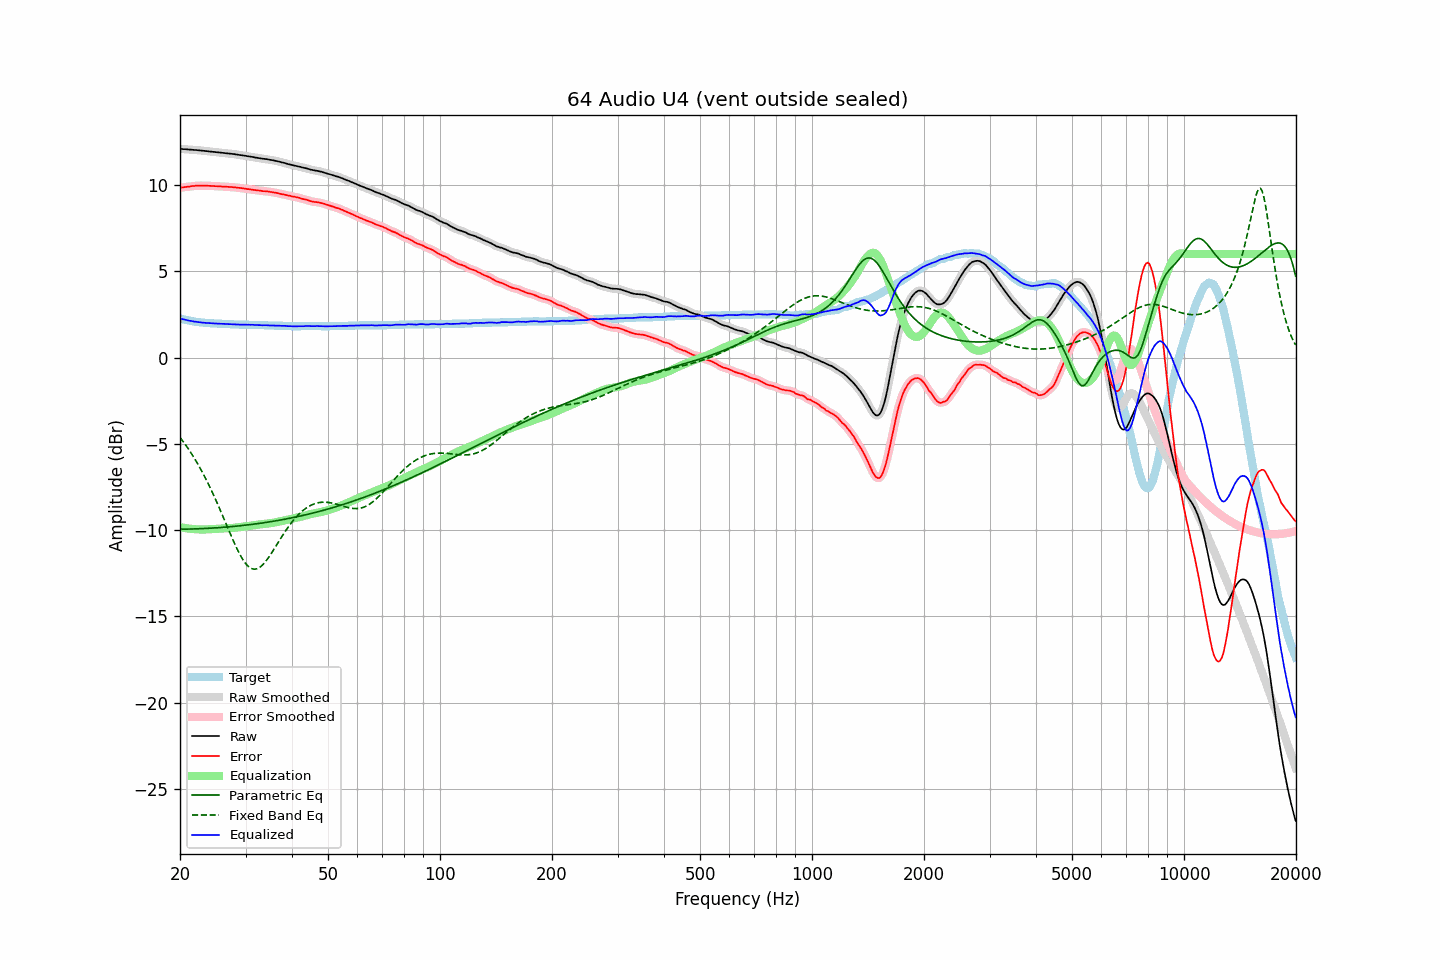

The data file committed next to this chart (first rows):
frequency, raw, error, smoothed, error_smoothed, equalization, parametric_eq, fixed_band_eq, equalized_raw, equalized_smoothed, target
20.00, 12.10, 9.83, 12.09, 9.83, -9.83, -9.95, -4.62, 2.27, 2.27, 2.27
20.20, 12.09, 9.85, 12.09, 9.85, -9.85, -9.95, -4.75, 2.24, 2.24, 2.24
20.40, 12.08, 9.86, 12.08, 9.86, -9.86, -9.95, -4.87, 2.21, 2.22, 2.22
20.61, 12.08, 9.88, 12.07, 9.88, -9.88, -9.95, -5.00, 2.20, 2.20, 2.20
20.81, 12.07, 9.89, 12.06, 9.89, -9.89, -9.94, -5.13, 2.17, 2.17, 2.18
21.02, 12.06, 9.90, 12.06, 9.90, -9.90, -9.94, -5.26, 2.15, 2.15, 2.16
21.23, 12.05, 9.91, 12.05, 9.91, -9.92, -9.94, -5.40, 2.13, 2.13, 2.14
21.44, 12.05, 9.93, 12.04, 9.92, -9.93, -9.94, -5.55, 2.12, 2.12, 2.12
21.66, 12.04, 9.94, 12.04, 9.94, -9.94, -9.93, -5.69, 2.10, 2.10, 2.10
21.87, 12.03, 9.94, 12.03, 9.95, -9.94, -9.93, -5.84, 2.08, 2.09, 2.09
22.09, 12.03, 9.96, 12.02, 9.95, -9.95, -9.93, -6.00, 2.07, 2.07, 2.07
22.31, 12.02, 9.96, 12.02, 9.96, -9.96, -9.92, -6.16, 2.06, 2.06, 2.06
22.54, 12.01, 9.96, 12.01, 9.96, -9.96, -9.92, -6.32, 2.05, 2.05, 2.05
22.76, 12.00, 9.96, 12.00, 9.96, -9.96, -9.92, -6.49, 2.03, 2.03, 2.04
22.99, 11.99, 9.96, 11.99, 9.96, -9.96, -9.91, -6.66, 2.02, 2.02, 2.03
23.22, 11.98, 9.96, 11.98, 9.96, -9.96, -9.91, -6.84, 2.02, 2.02, 2.02
23.45, 11.97, 9.96, 11.97, 9.96, -9.96, -9.90, -7.02, 2.01, 2.01, 2.01
23.69, 11.96, 9.96, 11.96, 9.96, -9.96, -9.90, -7.20, 2.00, 2.00, 2.00
23.92, 11.95, 9.95, 11.95, 9.95, -9.95, -9.89, -7.39, 1.99, 1.99, 2.00
24.16, 11.94, 9.95, 11.94, 9.95, -9.95, -9.89, -7.59, 1.99, 1.99, 1.99
24.40, 11.93, 9.94, 11.93, 9.94, -9.94, -9.88, -7.79, 1.98, 1.98, 1.99
24.65, 11.92, 9.94, 11.92, 9.94, -9.94, -9.88, -7.99, 1.98, 1.98, 1.98
24.89, 11.91, 9.93, 11.91, 9.93, -9.93, -9.87, -8.19, 1.97, 1.97, 1.98
25.14, 11.90, 9.93, 11.90, 9.93, -9.93, -9.86, -8.40, 1.97, 1.97, 1.97
25.39, 11.89, 9.92, 11.89, 9.92, -9.92, -9.86, -8.62, 1.96, 1.96, 1.97
25.65, 11.88, 9.92, 11.88, 9.92, -9.92, -9.85, -8.83, 1.96, 1.96, 1.96
25.91, 11.87, 9.91, 11.87, 9.91, -9.91, -9.84, -9.05, 1.95, 1.95, 1.96
26.16, 11.86, 9.91, 11.86, 9.91, -9.91, -9.84, -9.27, 1.95, 1.95, 1.95
26.43, 11.85, 9.90, 11.85, 9.90, -9.90, -9.83, -9.49, 1.94, 1.94, 1.95
26.69, 11.84, 9.90, 11.84, 9.90, -9.90, -9.82, -9.71, 1.94, 1.94, 1.94
26.96, 11.83, 9.89, 11.83, 9.89, -9.89, -9.81, -9.93, 1.94, 1.94, 1.94
27.23, 11.82, 9.88, 11.82, 9.88, -9.88, -9.81, -10.15, 1.93, 1.93, 1.94
27.50, 11.81, 9.88, 11.81, 9.88, -9.88, -9.80, -10.37, 1.93, 1.93, 1.93
27.77, 11.80, 9.87, 11.80, 9.87, -9.87, -9.79, -10.58, 1.93, 1.93, 1.93
28.05, 11.79, 9.87, 11.78, 9.86, -9.86, -9.78, -10.79, 1.92, 1.92, 1.92
28.33, 11.77, 9.85, 11.77, 9.85, -9.85, -9.77, -10.99, 1.91, 1.92, 1.92
28.62, 11.76, 9.84, 11.75, 9.84, -9.84, -9.76, -11.18, 1.91, 1.91, 1.92
28.90, 11.74, 9.83, 11.74, 9.83, -9.83, -9.75, -11.37, 1.91, 1.91, 1.91
29.19, 11.73, 9.82, 11.73, 9.82, -9.82, -9.74, -11.54, 1.91, 1.91, 1.91
29.48, 11.72, 9.81, 11.71, 9.81, -9.81, -9.73, -11.69, 1.91, 1.91, 1.91
29.78, 11.70, 9.79, 11.70, 9.79, -9.79, -9.72, -11.83, 1.90, 1.91, 1.91
30.08, 11.69, 9.78, 11.68, 9.78, -9.78, -9.71, -11.95, 1.91, 1.90, 1.91
30.38, 11.67, 9.76, 11.67, 9.76, -9.77, -9.70, -12.06, 1.90, 1.90, 1.91
30.68, 11.66, 9.76, 11.65, 9.75, -9.75, -9.69, -12.14, 1.90, 1.90, 1.90
30.99, 11.64, 9.74, 11.64, 9.74, -9.74, -9.68, -12.20, 1.90, 1.90, 1.90
31.30, 11.63, 9.73, 11.62, 9.73, -9.73, -9.67, -12.24, 1.90, 1.90, 1.90
31.61, 11.61, 9.71, 11.61, 9.71, -9.71, -9.65, -12.26, 1.89, 1.89, 1.90
31.93, 11.59, 9.70, 11.59, 9.70, -9.70, -9.64, -12.26, 1.89, 1.89, 1.89
32.24, 11.58, 9.69, 11.57, 9.69, -9.69, -9.63, -12.23, 1.89, 1.88, 1.89
32.57, 11.56, 9.68, 11.56, 9.68, -9.68, -9.62, -12.19, 1.88, 1.88, 1.88
32.89, 11.55, 9.67, 11.54, 9.67, -9.67, -9.60, -12.13, 1.88, 1.88, 1.88
33.22, 11.53, 9.65, 11.53, 9.65, -9.66, -9.59, -12.05, 1.87, 1.87, 1.88
33.55, 11.52, 9.64, 11.52, 9.64, -9.65, -9.58, -11.96, 1.87, 1.87, 1.88
33.89, 11.51, 9.64, 11.51, 9.64, -9.64, -9.56, -11.85, 1.87, 1.87, 1.87
34.23, 11.50, 9.63, 11.49, 9.63, -9.63, -9.55, -11.73, 1.87, 1.87, 1.87
34.57, 11.48, 9.62, 11.48, 9.62, -9.61, -9.53, -11.60, 1.86, 1.86, 1.86
34.92, 11.46, 9.60, 11.46, 9.60, -9.60, -9.52, -11.46, 1.85, 1.86, 1.86
35.27, 11.45, 9.59, 11.44, 9.59, -9.59, -9.50, -11.32, 1.86, 1.85, 1.86
35.62, 11.43, 9.57, 11.43, 9.57, -9.57, -9.49, -11.18, 1.85, 1.85, 1.86
35.97, 11.41, 9.56, 11.41, 9.56, -9.56, -9.47, -11.03, 1.85, 1.85, 1.85
... 635 more rows
